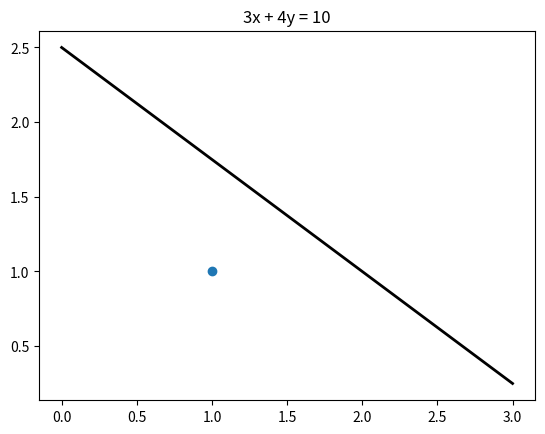

Source code (Python): (Note: this script raises an exception after producing the figure.)
# perceptron trick
# %%
# where the line is described by 3x1+ 4x2 - 10 = 0, if the learning rate was set to 0.1, how many times would you have to apply the perceptron trick to move the line to a position where the blue point, at (1, 1), is correctly classified?

# %%
# Starting line

import matplotlib.pyplot as plt
import numpy as np
def draw_line(a, b, c, color='black', linewidth=2.0, linestyle='solid', start=0, stop=3):
    # Plotting the line ax + by + c = 0
    x = np.linspace(start, stop)
    plt.plot(x, -c/b - a*x/b, linestyle=linestyle,
                color=color, linewidth=linewidth)

def graph():
    fig = plt.figure()
    ax = plt.axes()
    plt.plot(1,1,'o')
    draw_line(3,4,-10)
    plt.title("3x + 4y = 10")
    plt.show()

graph()
# %%
""" 
• Use the point values to modify the parameter of the line(+ 1 for bias - y).
• Multiple the learning rate times the point values.
• Add / subtract that value to the parameter.
• If the point is negative in the positive area, subtract each value
• If the point is positive in a negative area, add each value
• See the line move closer to the point.
• Add all three values to see if the are >= or < 0
• If the point is negative and in the positive area, it should be < 0
• If the point is positive and in the negative area, it should be >= 0 

Pseudocode:

features = [1,1] # for more points, make an np.array of lists
We know already that [1,1] is positive in a negative area. 
It has a negative score and we are trying to get to positive.
labels = [1] # np.array for more than one label
weights = 3,4
bias = -10
learning_rate = .1
global counter = 0

If the number is below 0, do the perceptron trick again
step_function(num)

    if num < 0
        do the perceptron trick again
        add to a global counter
    elif num >=0
        return counter

Score the output
score(weights, bias)
    total += weights + bias
    return total

We already know this is a +point in a -area.
If we had to determine this, we'd check a label to 
see if it's +/- and also if the prediction was +/-
When they don't match, you add or subtract accordingly

perceptron_trick
    for each weight
        weight +=feature * learning_rate
    bias += learning_rate
    score(weights, bias)
    step_function(total)

"""
# %%
feature = [1, 1]  # for more points, make an np.array of lists
# label = [1]  # np.array for more than one label. Only is we are 
weights = [3, 4]
bias = -10
learning_rate = .1
counter = 0

# If the number is below 0, do the perceptron trick again
def step(total):
    if total < 0:
        perceptron_trick(weights, bias)
    elif total >= 0:
       return

def score(weights, bias):
    total = 0
    total += weights[0] + weights[1] + bias
    return total

def perceptron_trick(weights, bias):
    for weight in range(len(weights)):
        weight += feature[weight] * learning_rate
    bias += learning_rate
    total = score(weights, bias)
    step(total)
    print(counter)

perceptron_trick(weights, bias)

# %%
